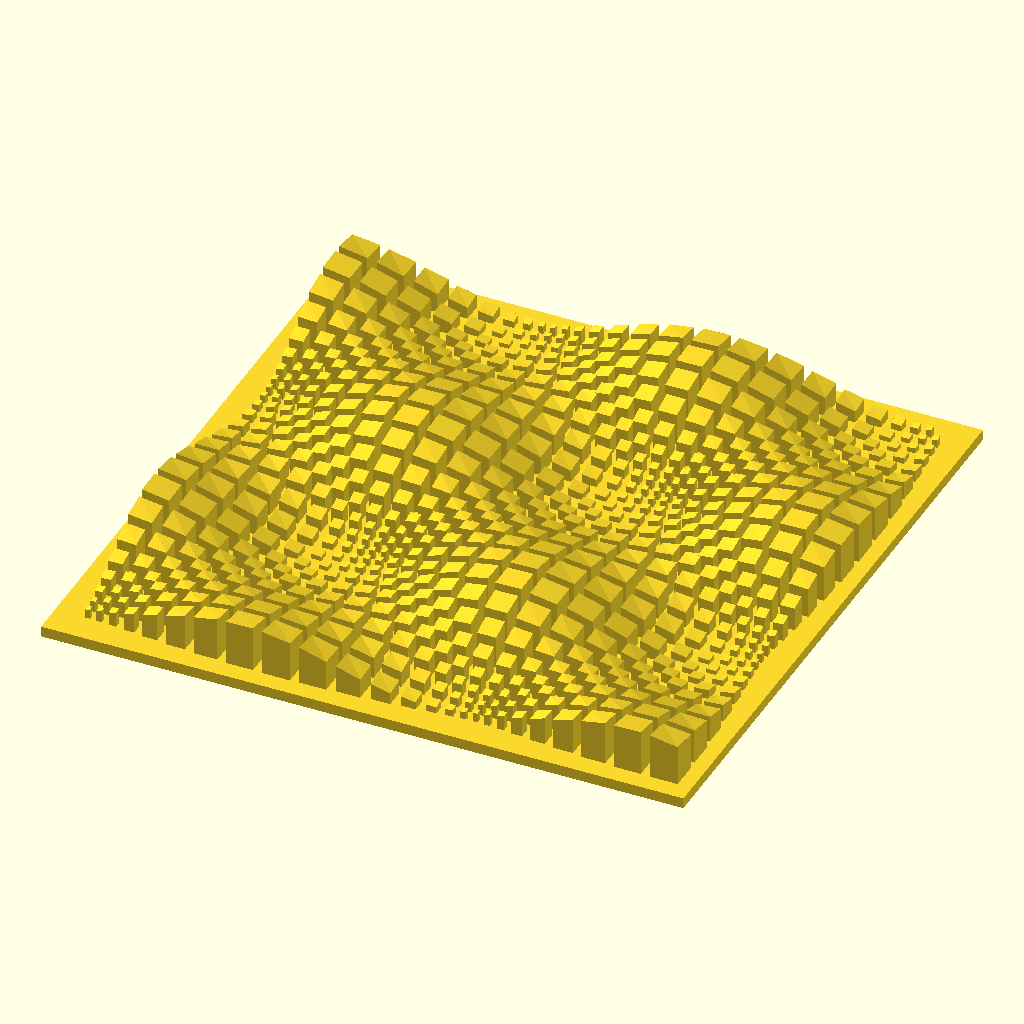
Cell 1: the model at its default parameters.
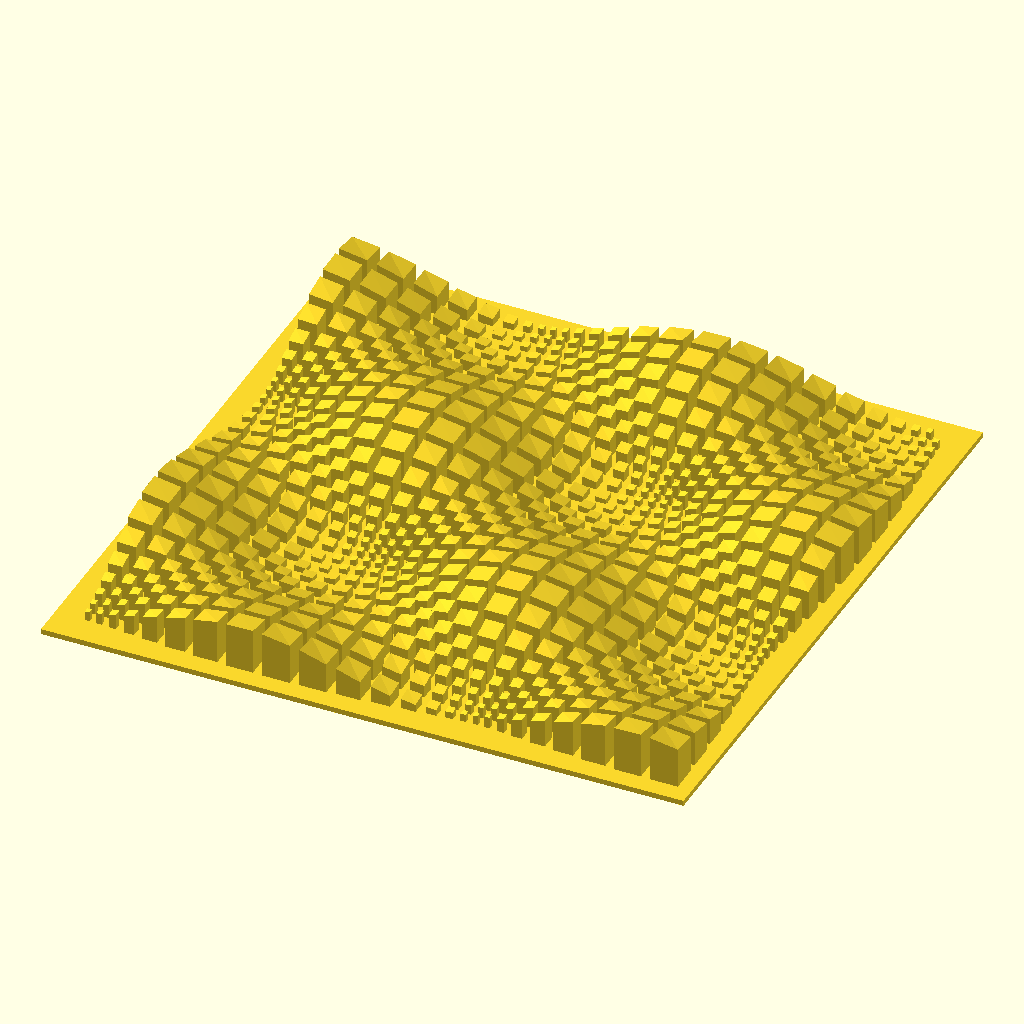
Cell 2: FACTOR = 0.2 (everything else at default).
The same orthographic view direction (rotation 55°, 0°, 25°; colour scheme Cornfield) for every cell, with the view re-fitted per cell, so scale and position can differ between cells.
The OpenSCAD source (3d-printing/2017-02-19--vasarely/vasarely.scad):
/*
 * (C) 2017 by Pascal Bauermeister.
 * License: Creative Commons Attribution-NonCommercial-ShareAlike 2.5.
 */

/* Vasarely-inspired elevation map
 */

FACTOR = 0.1;

module bar(x0, y0, x1, y1, z00, z10, z11, z01) {
    CubePoints = [
      [ x0*FACTOR,  y0*FACTOR,  0 ],  //0
      [ x1*FACTOR,  y0*FACTOR,  0 ],  //1
      [ x1*FACTOR,  y1*FACTOR,  0 ],  //2
      [ x0*FACTOR,  y1*FACTOR,  0 ],  //3
      [ x0*FACTOR,  y0*FACTOR,  z00*FACTOR ],  //4
      [ x1*FACTOR,  y0*FACTOR,  z10*FACTOR ],  //5
      [ x1*FACTOR,  y1*FACTOR,  z11*FACTOR ],  //6
      [ x0*FACTOR,  y1*FACTOR,  z01*FACTOR ]]; //7
  
    CubeFaces = [
      [0,1,2,3],  // bottom
      [4,5,1,0],  // front
      [7,5,4],    // top 1
      [7,6,5],    // top 2
      [5,6,2,1],  // right
      [6,7,3,2],  // back
      [7,4,0,3]]; // left
 
    polyhedron( CubePoints, CubeFaces ); 
}

function z(x, y) = (1.2 - cos(x) * cos(y)) * 20;

module plot(x, y, radius, amplitude) {
    valx = sin(x) * cos(y);
    valy = cos(x) * sin(y);
        
    dispx = (1-valx) * amplitude;
    dispy = (1-valy) * amplitude;

    h = 1 - cos(x) * cos(y);
    radius = radius * pow(h+1, 1.6);
        
    x0 = x-radius + dispx;
    x1 = x+radius + dispx;
    y0 = y-radius + dispy;
    y1 = y+radius + dispy;

    bar(x0, y0, x1, y1, 
        z(x0,  y0),
        z(x1,  y0),
        z(x1,  y1),
        z(x0,  y1));
}

/*
 * (C) 2017 by Pascal Bauermeister
 * License: Creative Commons Attribution-NonCommercial-ShareAlike 2.5
 */

SIZE = 360 * 1.5;
PERIOD = 45/2;
AMPL = 30;
PHASE = 0;

cube([(SIZE+PERIOD*2.5)*FACTOR, (SIZE+PERIOD*2.5)*FACTOR, 1.001]);

translate([0,0,1])
union() {
    for(y = [PHASE:PERIOD:SIZE-PERIOD]) {
        for(x = [0:PERIOD:SIZE]) {
            plot(x, y, PERIOD/10, AMPL);
        }
    }

    for(x = [PHASE:PERIOD:SIZE-PERIOD]) {
        for(y = [0:PERIOD:SIZE]) {
            plot(x, y, PERIOD/10, AMPL);
        }
    }
}
Customizer parameters (derived from the source; name, type, default, range or options):
FACTOR: number, default 0.1
